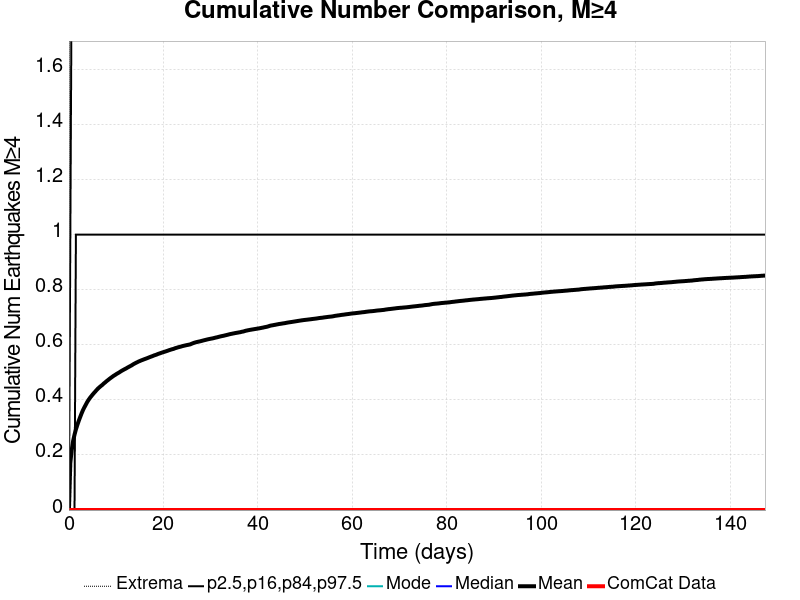

The data file committed next to this chart (first rows):
Time (days), ComCat Data, Simulation Mean, Simulation Median, Simulation Mode, Simulation Minimum, Simulation Maximum, 2.5 %-ile, 16 %-ile, 84 %-ile, 97.5 %-ile
0.0, 0.0, 0.0, 0.0, 0.0, 0.0, 0.0, 0.0, 0.0, 0.0, 0.0
0.2952, 0.0, 0.1724, 0.0, 0.0, 0.0, 89.0, 0.0, 0.0, 0.0, 1.0
0.5905, 0.0, 0.2178, 0.0, 0.0, 0.0, 99.0, 0.0, 0.0, 0.0, 2.0
0.8857, 0.0, 0.251, 0.0, 0.0, 0.0, 105.0, 0.0, 0.0, 0.0, 2.0
1.181, 0.0, 0.2736, 0.0, 0.0, 0.0, 115.0, 0.0, 0.0, 0.0, 2.0
1.476, 0.0, 0.2928, 0.0, 0.0, 0.0, 135.0, 0.0, 0.0, 1.0, 2.0
1.771, 0.0, 0.3084, 0.0, 0.0, 0.0, 142.0, 0.0, 0.0, 1.0, 2.0
2.067, 0.0, 0.3234, 0.0, 0.0, 0.0, 147.0, 0.0, 0.0, 1.0, 2.0
2.362, 0.0, 0.3369, 0.0, 0.0, 0.0, 151.0, 0.0, 0.0, 1.0, 2.0
2.657, 0.0, 0.3499, 0.0, 0.0, 0.0, 153.0, 0.0, 0.0, 1.0, 2.0
2.952, 0.0, 0.3621, 0.0, 0.0, 0.0, 162.0, 0.0, 0.0, 1.0, 2.0
3.248, 0.0, 0.3723, 0.0, 0.0, 0.0, 173.0, 0.0, 0.0, 1.0, 2.0
3.543, 0.0, 0.3817, 0.0, 0.0, 0.0, 185.0, 0.0, 0.0, 1.0, 2.0
3.838, 0.0, 0.3913, 0.0, 0.0, 0.0, 196.0, 0.0, 0.0, 1.0, 2.0
4.133, 0.0, 0.3993, 0.0, 0.0, 0.0, 199.0, 0.0, 0.0, 1.0, 2.0
4.429, 0.0, 0.4068, 0.0, 0.0, 0.0, 201.0, 0.0, 0.0, 1.0, 2.0
4.724, 0.0, 0.4131, 0.0, 0.0, 0.0, 208.0, 0.0, 0.0, 1.0, 2.0
5.019, 0.0, 0.4194, 0.0, 0.0, 0.0, 213.0, 0.0, 0.0, 1.0, 2.0
5.314, 0.0, 0.4253, 0.0, 0.0, 0.0, 214.0, 0.0, 0.0, 1.0, 2.0
5.61, 0.0, 0.4308, 0.0, 0.0, 0.0, 218.0, 0.0, 0.0, 1.0, 2.0
5.905, 0.0, 0.4367, 0.0, 0.0, 0.0, 223.0, 0.0, 0.0, 1.0, 2.0
6.2, 0.0, 0.4419, 0.0, 0.0, 0.0, 224.0, 0.0, 0.0, 1.0, 2.0
6.495, 0.0, 0.4463, 0.0, 0.0, 0.0, 225.0, 0.0, 0.0, 1.0, 2.0
6.791, 0.0, 0.4506, 0.0, 0.0, 0.0, 226.0, 0.0, 0.0, 1.0, 2.0
7.086, 0.0, 0.4546, 0.0, 0.0, 0.0, 227.0, 0.0, 0.0, 1.0, 2.0
7.381, 0.0, 0.4595, 0.0, 0.0, 0.0, 229.0, 0.0, 0.0, 1.0, 2.0
7.676, 0.0, 0.4635, 0.0, 0.0, 0.0, 231.0, 0.0, 0.0, 1.0, 2.0
7.972, 0.0, 0.468, 0.0, 0.0, 0.0, 231.0, 0.0, 0.0, 1.0, 2.0
8.267, 0.0, 0.4718, 0.0, 0.0, 0.0, 234.0, 0.0, 0.0, 1.0, 2.0
8.562, 0.0, 0.476, 0.0, 0.0, 0.0, 236.0, 0.0, 0.0, 1.0, 2.0
8.857, 0.0, 0.4798, 0.0, 0.0, 0.0, 239.0, 0.0, 0.0, 1.0, 2.0
9.153, 0.0, 0.4835, 0.0, 0.0, 0.0, 243.0, 0.0, 0.0, 1.0, 2.0
9.448, 0.0, 0.4871, 0.0, 0.0, 0.0, 243.0, 0.0, 0.0, 1.0, 2.0
9.743, 0.0, 0.4902, 0.0, 0.0, 0.0, 243.0, 0.0, 0.0, 1.0, 2.0
10.04, 0.0, 0.4936, 0.0, 0.0, 0.0, 245.0, 0.0, 0.0, 1.0, 2.0
10.33, 0.0, 0.4966, 0.0, 0.0, 0.0, 246.0, 0.0, 0.0, 1.0, 2.0
10.63, 0.0, 0.4995, 0.0, 0.0, 0.0, 246.0, 0.0, 0.0, 1.0, 2.0
10.92, 0.0, 0.5028, 0.0, 0.0, 0.0, 250.0, 0.0, 0.0, 1.0, 2.0
11.22, 0.0, 0.506, 0.0, 0.0, 0.0, 250.0, 0.0, 0.0, 1.0, 3.0
11.51, 0.0, 0.5088, 0.0, 0.0, 0.0, 250.0, 0.0, 0.0, 1.0, 3.0
11.81, 0.0, 0.5116, 0.0, 0.0, 0.0, 251.0, 0.0, 0.0, 1.0, 3.0
12.11, 0.0, 0.514, 0.0, 0.0, 0.0, 251.0, 0.0, 0.0, 1.0, 3.0
12.4, 0.0, 0.5172, 0.0, 0.0, 0.0, 253.0, 0.0, 0.0, 1.0, 3.0
12.7, 0.0, 0.5199, 0.0, 0.0, 0.0, 257.0, 0.0, 0.0, 1.0, 3.0
12.99, 0.0, 0.5227, 0.0, 0.0, 0.0, 258.0, 0.0, 0.0, 1.0, 3.0
13.29, 0.0, 0.5253, 0.0, 0.0, 0.0, 259.0, 0.0, 0.0, 1.0, 3.0
13.58, 0.0, 0.5288, 0.0, 0.0, 0.0, 260.0, 0.0, 0.0, 1.0, 3.0
13.88, 0.0, 0.5316, 0.0, 0.0, 0.0, 261.0, 0.0, 0.0, 1.0, 3.0
14.17, 0.0, 0.5343, 0.0, 0.0, 0.0, 262.0, 0.0, 0.0, 1.0, 3.0
14.47, 0.0, 0.5367, 0.0, 0.0, 0.0, 262.0, 0.0, 0.0, 1.0, 3.0
14.76, 0.0, 0.5393, 0.0, 0.0, 0.0, 265.0, 0.0, 0.0, 1.0, 3.0
15.06, 0.0, 0.5413, 0.0, 0.0, 0.0, 265.0, 0.0, 0.0, 1.0, 3.0
15.35, 0.0, 0.5436, 0.0, 0.0, 0.0, 265.0, 0.0, 0.0, 1.0, 3.0
15.65, 0.0, 0.5454, 0.0, 0.0, 0.0, 266.0, 0.0, 0.0, 1.0, 3.0
15.94, 0.0, 0.5475, 0.0, 0.0, 0.0, 266.0, 0.0, 0.0, 1.0, 3.0
16.24, 0.0, 0.5493, 0.0, 0.0, 0.0, 267.0, 0.0, 0.0, 1.0, 3.0
16.53, 0.0, 0.5512, 0.0, 0.0, 0.0, 268.0, 0.0, 0.0, 1.0, 3.0
16.83, 0.0, 0.5532, 0.0, 0.0, 0.0, 269.0, 0.0, 0.0, 1.0, 3.0
17.12, 0.0, 0.5552, 0.0, 0.0, 0.0, 270.0, 0.0, 0.0, 1.0, 3.0
17.42, 0.0, 0.5572, 0.0, 0.0, 0.0, 270.0, 0.0, 0.0, 1.0, 3.0
... 440 more rows
